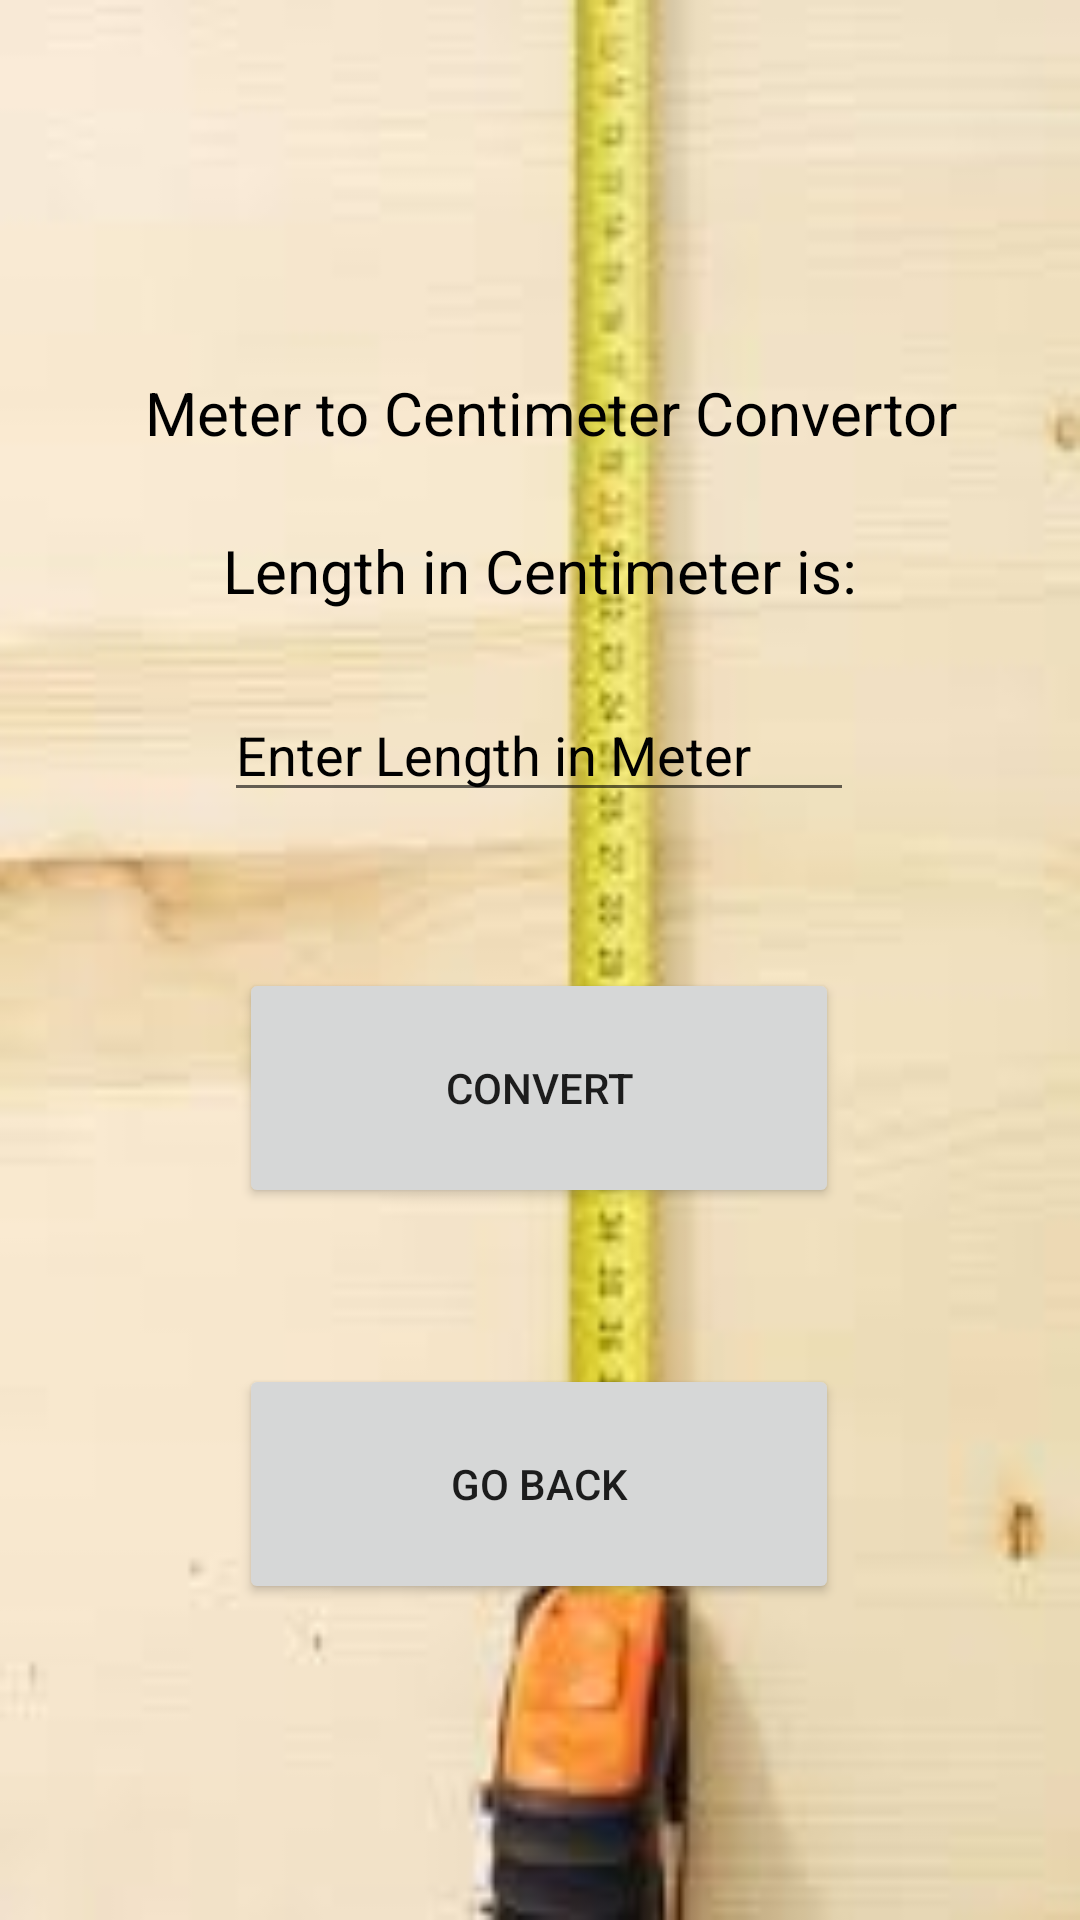

Android layout source for this screen:
<!-- AndroidManifest.xml: application theme Theme.AssignmentNo2C -->
<!-- res/layout/activity_area_convertor.xml -->
<?xml version="1.0" encoding="utf-8"?>
<androidx.constraintlayout.widget.ConstraintLayout xmlns:android="http://schemas.android.com/apk/res/android"
    xmlns:app="http://schemas.android.com/apk/res-auto"
    xmlns:tools="http://schemas.android.com/tools"
    android:layout_width="match_parent"
    android:layout_height="match_parent"
    android:background="@drawable/length">

    <Button
        android:id="@+id/Go_Back"
        android:layout_width="200dp"
        android:layout_height="80dp"
        android:text="Go Back"
        app:layout_constraintBottom_toBottomOf="parent"
        app:layout_constraintEnd_toEndOf="parent"
        app:layout_constraintHorizontal_bias="0.498"
        app:layout_constraintStart_toStartOf="parent"
        app:layout_constraintTop_toTopOf="parent"
        app:layout_constraintVertical_bias="0.812" />

    <TextView
        android:id="@+id/Hedding"
        android:layout_width="wrap_content"
        android:layout_height="wrap_content"
        android:layout_marginTop="124dp"
        android:text="Meter to Centimeter Convertor"
        android:textColor="@color/black"
        android:textSize="20dp"
        app:layout_constraintEnd_toEndOf="parent"
        app:layout_constraintHorizontal_bias="0.541"
        app:layout_constraintStart_toStartOf="parent"
        app:layout_constraintTop_toTopOf="parent" />

    <Button
        android:id="@+id/Con_B"
        android:layout_width="200dp"
        android:layout_height="80dp"
        android:layout_marginBottom="52dp"
        android:text="Convert"
        app:layout_constraintBottom_toTopOf="@+id/Go_Back"
        app:layout_constraintEnd_toEndOf="parent"
        app:layout_constraintHorizontal_bias="0.497"
        app:layout_constraintStart_toStartOf="parent" />

    <EditText
        android:id="@+id/Output"
        android:layout_width="wrap_content"
        android:layout_height="wrap_content"
        android:layout_marginBottom="52dp"
        android:ems="10"
        android:inputType="number"
        android:hint="Enter Length in Meter"
        android:textColorHint="@color/black"
        android:textColor="@color/black"
        app:layout_constraintBottom_toTopOf="@+id/Con_B"
        app:layout_constraintEnd_toEndOf="parent"
        app:layout_constraintHorizontal_bias="0.497"
        app:layout_constraintStart_toStartOf="parent" />

    <TextView
        android:id="@+id/Input"
        android:layout_width="wrap_content"
        android:layout_height="wrap_content"
        android:text="Length in Centimeter is:"
        android:textColor="@color/black"
        android:textSize="20dp"
        app:layout_constraintBottom_toTopOf="@+id/Output"
        app:layout_constraintEnd_toEndOf="parent"
        app:layout_constraintStart_toStartOf="parent"
        app:layout_constraintTop_toBottomOf="@+id/Hedding" />
</androidx.constraintlayout.widget.ConstraintLayout>
<!-- resources referenced by this layout -->
<resources>
  <!-- drawable length: jpeg bitmap (drawable, 3790 bytes) -->
  <style name="Theme.AssignmentNo2C" parent="Base.Theme.AssignmentNo2C" />
  <style name="Base.Theme.AssignmentNo2C" parent="Theme.AppCompat.Light.NoActionBar">
          
          
      </style>
  <!-- not gathered from this repository: default colours our renderer supplied (Android Studio template values) -->
  <color name="black">#FF000000</color>
</resources>
